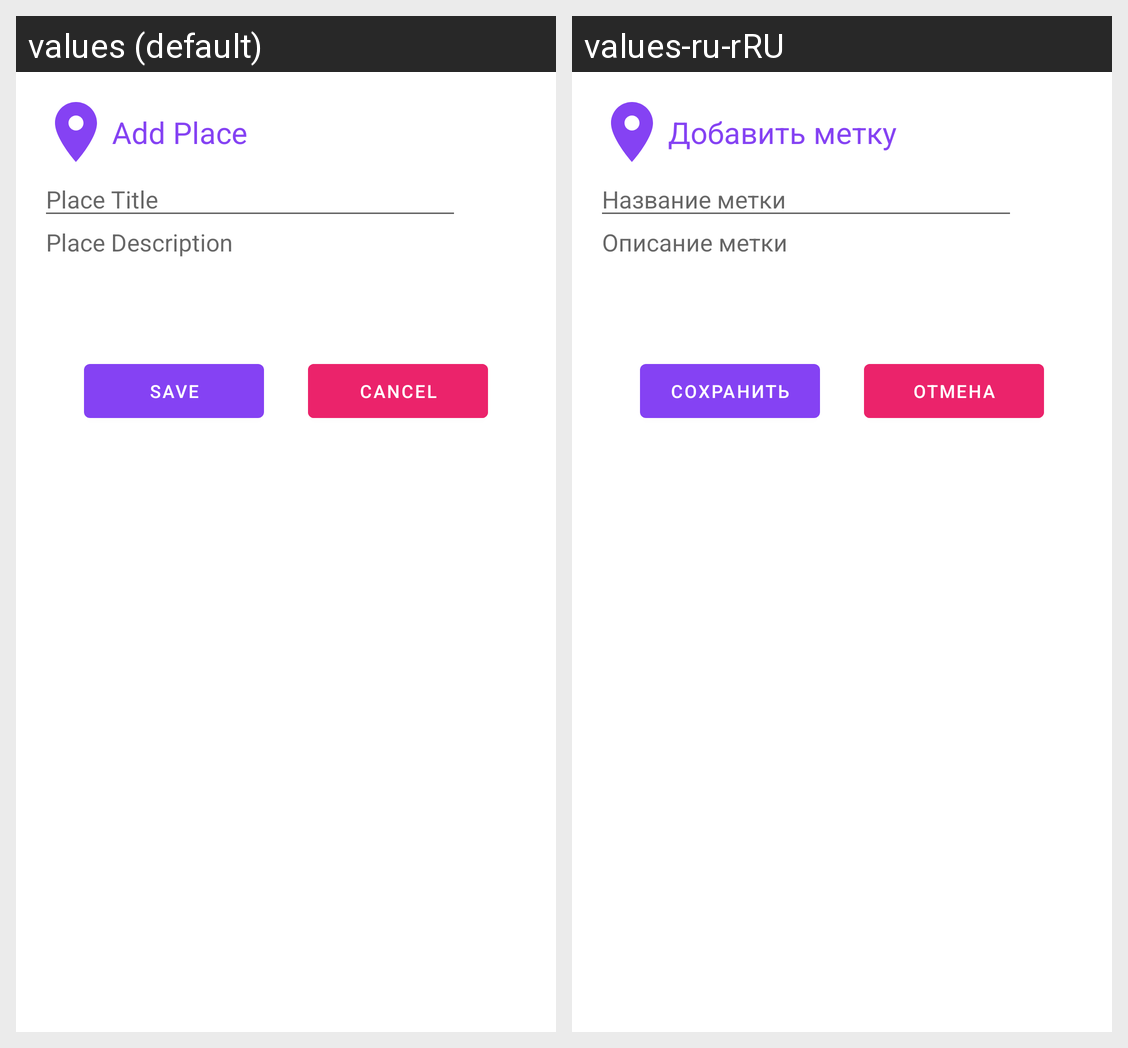

The Android screen above is rendered under two locales of the same app. Produce the string resources it draws, with the default and per-locale values.
Android screen res/layout/fragment_add_place_dialog.xml rendered under 2 locales, left to right: values (default), values-ru-rRU. Device: Nexus 5 (rendered at 1080×1920; each locale shown at half size, 540×960, under a caption strip naming it); theme Theme.MyMap.
Strings drawn on this screen, with the default value and each locale's value (text and hints the layout hard-codes, and strings that could not be matched under every locale, appear in the picture but are not listed):

add_dialog_title
  values: Add Place
  values-ru-rRU: Добавить метку

place_title
  values: Place Title
  values-ru-rRU: Название метки

place_description
  values: Place Description
  values-ru-rRU: Описание метки

save
  values: Save
  values-ru-rRU: Сохранить

cancel
  values: Cancel
  values-ru-rRU: Отмена
